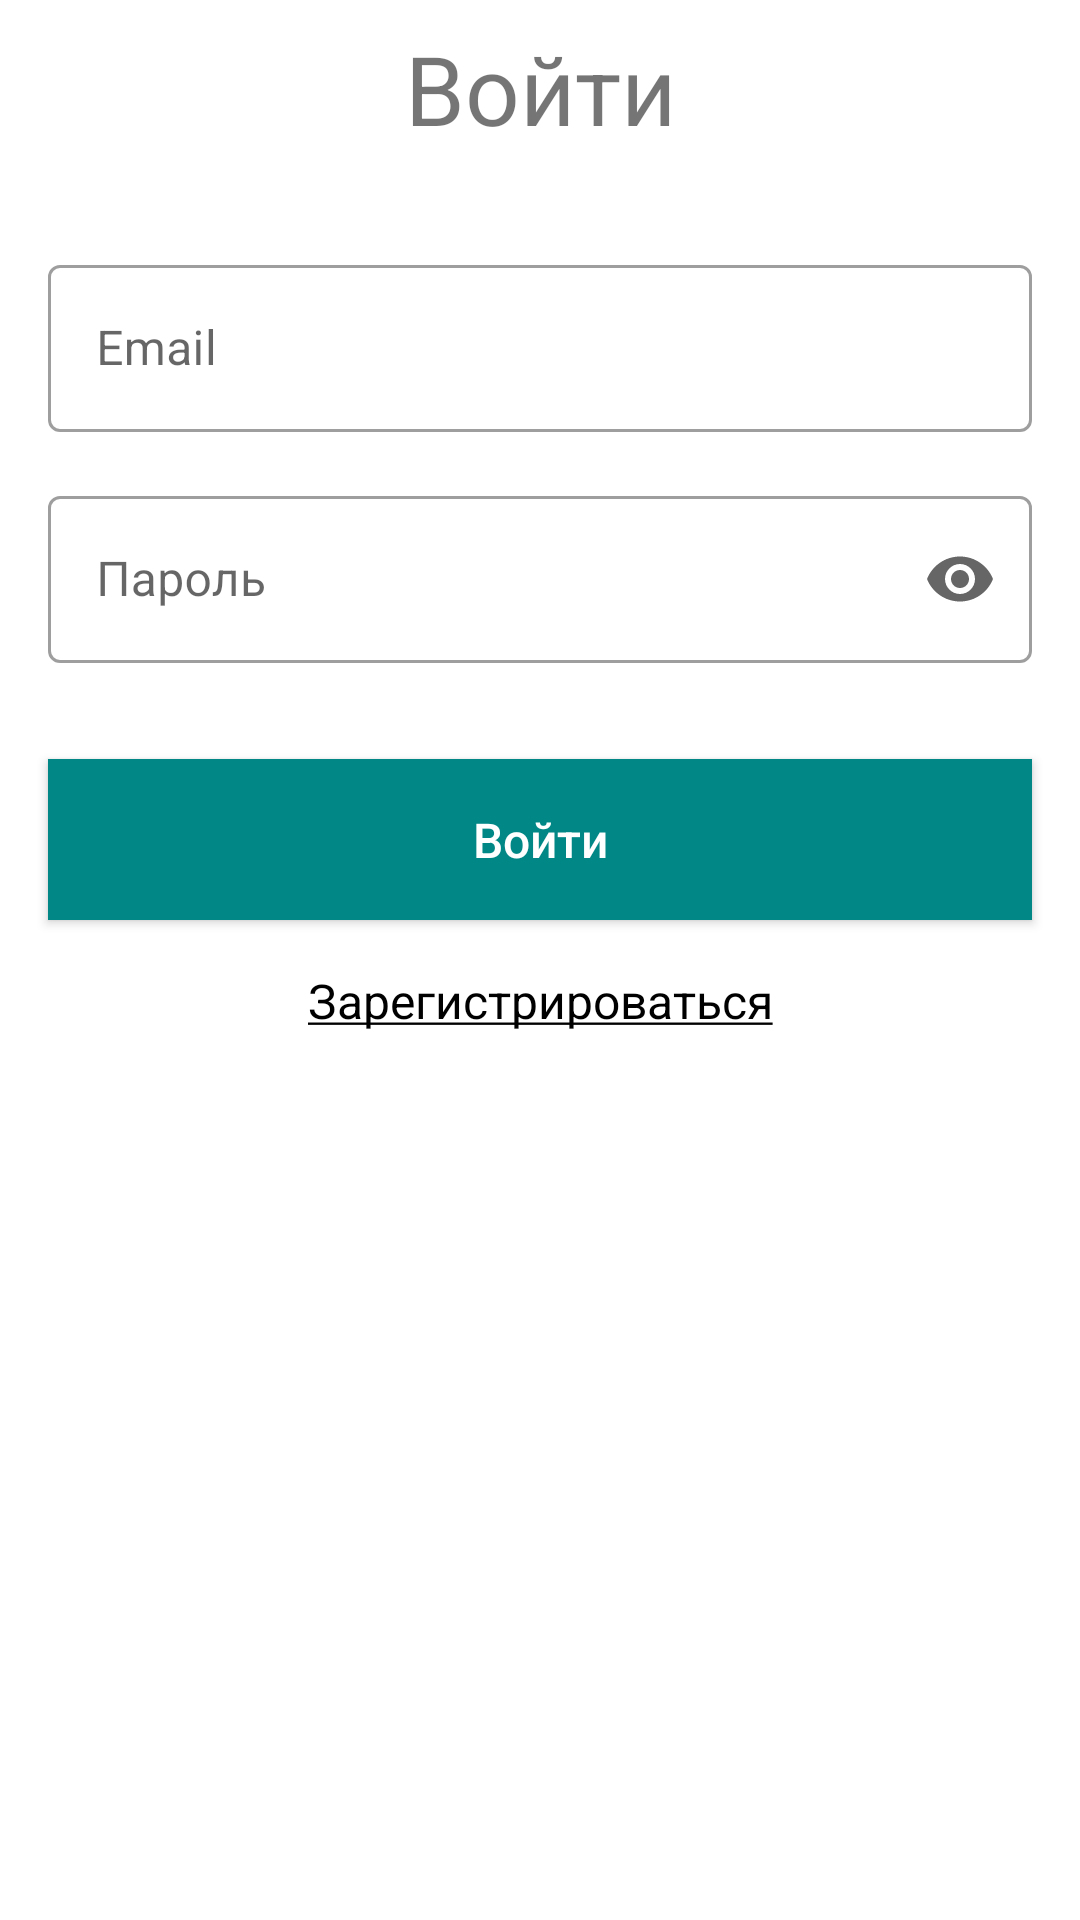

Layout XML and referenced resources for this Android screen:
<!-- AndroidManifest.xml: application theme Theme.CompanyController -->
<!-- res/layout/fragment_login.xml -->
<?xml version="1.0" encoding="utf-8"?>
<androidx.constraintlayout.widget.ConstraintLayout xmlns:android="http://schemas.android.com/apk/res/android"
    android:layout_width="match_parent"
    android:layout_height="match_parent"
    xmlns:app="http://schemas.android.com/apk/res-auto">

    <TextView
        android:id="@+id/tv_title"
        android:layout_width="wrap_content"
        android:layout_height="wrap_content"
        android:layout_marginTop="8dp"
        android:text="@string/login"
        android:textSize="32sp"
        app:layout_constraintEnd_toEndOf="parent"
        app:layout_constraintStart_toStartOf="parent"
        app:layout_constraintTop_toTopOf="parent"/>

    <com.google.android.material.textfield.TextInputLayout
        android:id="@+id/til_email"
        style="@style/Widget.MaterialComponents.TextInputLayout.OutlinedBox"
        android:layout_width="match_parent"
        android:layout_height="wrap_content"
        android:layout_marginStart="16dp"
        android:layout_marginTop="32dp"
        android:layout_marginEnd="16dp"
        android:hint="@string/email"
        app:layout_constraintEnd_toEndOf="parent"
        app:layout_constraintStart_toStartOf="parent"
        app:layout_constraintTop_toBottomOf="@+id/tv_title">

        <com.google.android.material.textfield.TextInputEditText
            android:id="@+id/et_email"
            android:layout_width="match_parent"
            android:layout_height="wrap_content" />

    </com.google.android.material.textfield.TextInputLayout>

    <com.google.android.material.textfield.TextInputLayout
        android:id="@+id/til_password"
        style="@style/Widget.MaterialComponents.TextInputLayout.OutlinedBox"
        android:layout_width="match_parent"
        android:layout_height="wrap_content"
        android:layout_marginStart="16dp"
        android:layout_marginTop="16dp"
        android:layout_marginEnd="16dp"
        android:hint="@string/password"
        app:endIconMode="password_toggle"
        app:layout_constraintEnd_toEndOf="parent"
        app:layout_constraintStart_toStartOf="parent"
        app:layout_constraintTop_toBottomOf="@+id/til_email">

        <com.google.android.material.textfield.TextInputEditText
            android:id="@+id/et_password"
            android:layout_width="match_parent"
            android:layout_height="wrap_content"
            android:inputType="textPassword" />

    </com.google.android.material.textfield.TextInputLayout>

    <androidx.appcompat.widget.AppCompatButton
        android:id="@+id/btn_login"
        android:layout_width="match_parent"
        android:layout_height="wrap_content"
        android:layout_marginHorizontal="16dp"
        android:padding="16dp"
        android:textAllCaps="false"
        android:layout_marginTop="32dp"
        android:text="@string/login"
        android:textColor="#FFFFFF"
        android:background="@color/teal_700"
        android:textSize="16sp"
        app:layout_constraintEnd_toEndOf="parent"
        app:layout_constraintStart_toStartOf="parent"
        app:layout_constraintTop_toBottomOf="@+id/til_password" />

    <TextView
        android:id="@+id/tv_register"
        android:layout_width="wrap_content"
        android:layout_height="wrap_content"
        android:text="@string/tv_btn_register"
        android:layout_marginTop="16dp"
        android:textColor="@color/black"
        android:textSize="16sp"
        app:layout_constraintEnd_toEndOf="parent"
        app:layout_constraintHorizontal_bias="0.5"
        app:layout_constraintStart_toStartOf="parent"
        app:layout_constraintTop_toBottomOf="@+id/btn_login" />

</androidx.constraintlayout.widget.ConstraintLayout>
<!-- resources referenced by this layout -->
<resources>
  <string name="email">Email</string>
  <string name="login">Войти</string>
  <string name="password">Пароль</string>
  <string name="tv_btn_register"><u>Зарегистрироваться</u></string>
  <style name="Theme.CompanyController" parent="Theme.MaterialComponents.DayNight.DarkActionBar">
          
          <item name="colorPrimary">@color/purple_500</item>
          <item name="colorPrimaryVariant">@color/purple_700</item>
          <item name="colorOnPrimary">@color/white</item>
          
          <item name="colorSecondary">@color/teal_200</item>
          <item name="colorSecondaryVariant">@color/teal_700</item>
          <item name="colorOnSecondary">@color/black</item>
          
          <item name="android:statusBarColor">?attr/colorPrimaryVariant</item>
          
      </style>
  <!-- not gathered from this repository: default colours our renderer supplied (Android Studio template values) -->
  <color name="purple_500">#FF6200EE</color>
  <color name="purple_700">#FF3700B3</color>
  <color name="teal_200">#FF03DAC5</color>
  <color name="teal_700">#FF018786</color>
  <color name="black">#FF000000</color>
  <color name="white">#FFFFFFFF</color>
</resources>
